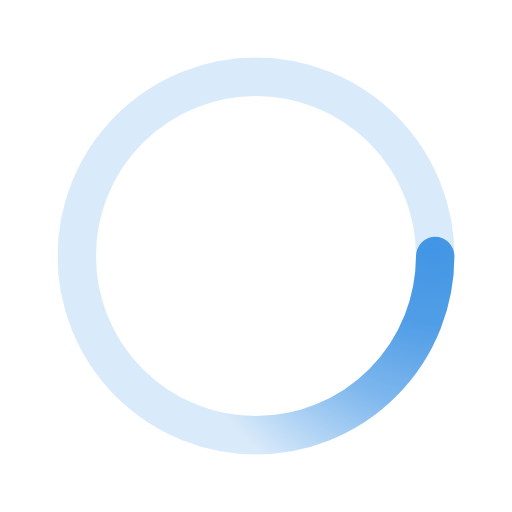
t = 0.00 s
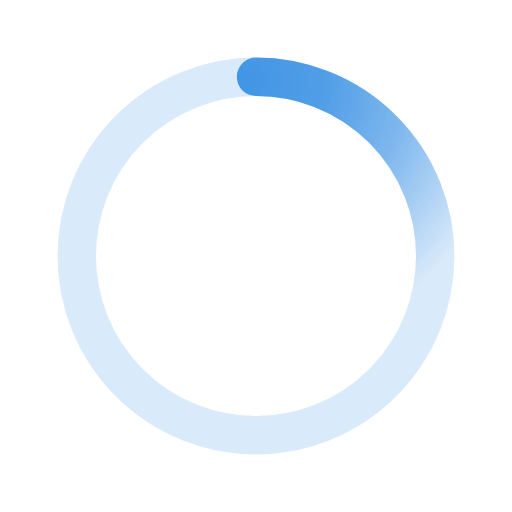
t = 0.50 s
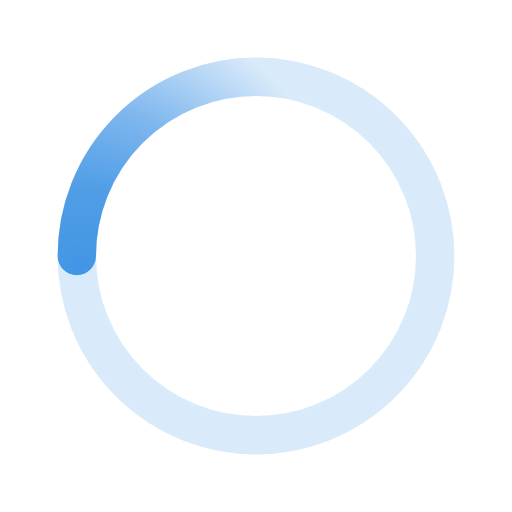
t = 1.00 s
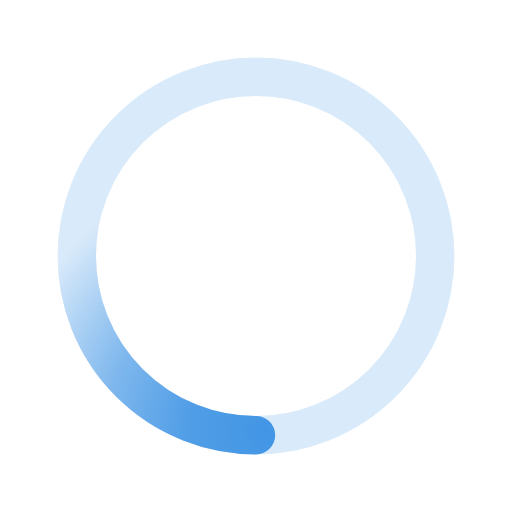
t = 1.50 s

The animated SVG that drew these frames (rendered in a browser with its animation timeline set to each time). Animation: 1 SMIL element (animateTransform=1); one cycle of 2.00 s, repeats indefinitely.

<svg xmlns='http://www.w3.org/2000/svg' viewBox='0 0 200 200'><radialGradient id='a12' cx='.66' fx='.66' cy='.3125' fy='.3125' gradientTransform='scale(1.5)'><stop offset='0' stop-color='#4295E4'></stop><stop offset='.3' stop-color='#4295E4' stop-opacity='.9'></stop><stop offset='.6' stop-color='#4295E4' stop-opacity='.6'></stop><stop offset='.8' stop-color='#4295E4' stop-opacity='.3'></stop><stop offset='1' stop-color='#4295E4' stop-opacity='0'></stop></radialGradient><circle transform-origin='center' fill='none' stroke='url(#a12)' stroke-width='15' stroke-linecap='round' stroke-dasharray='200 1000' stroke-dashoffset='0' cx='100' cy='100' r='70'><animateTransform type='rotate' attributeName='transform' calcMode='spline' dur='2' values='360;0' keyTimes='0;1' keySplines='0 0 1 1' repeatCount='indefinite'></animateTransform></circle><circle transform-origin='center' fill='none' opacity='.2' stroke='#4295E4' stroke-width='15' stroke-linecap='round' cx='100' cy='100' r='70'></circle></svg>
